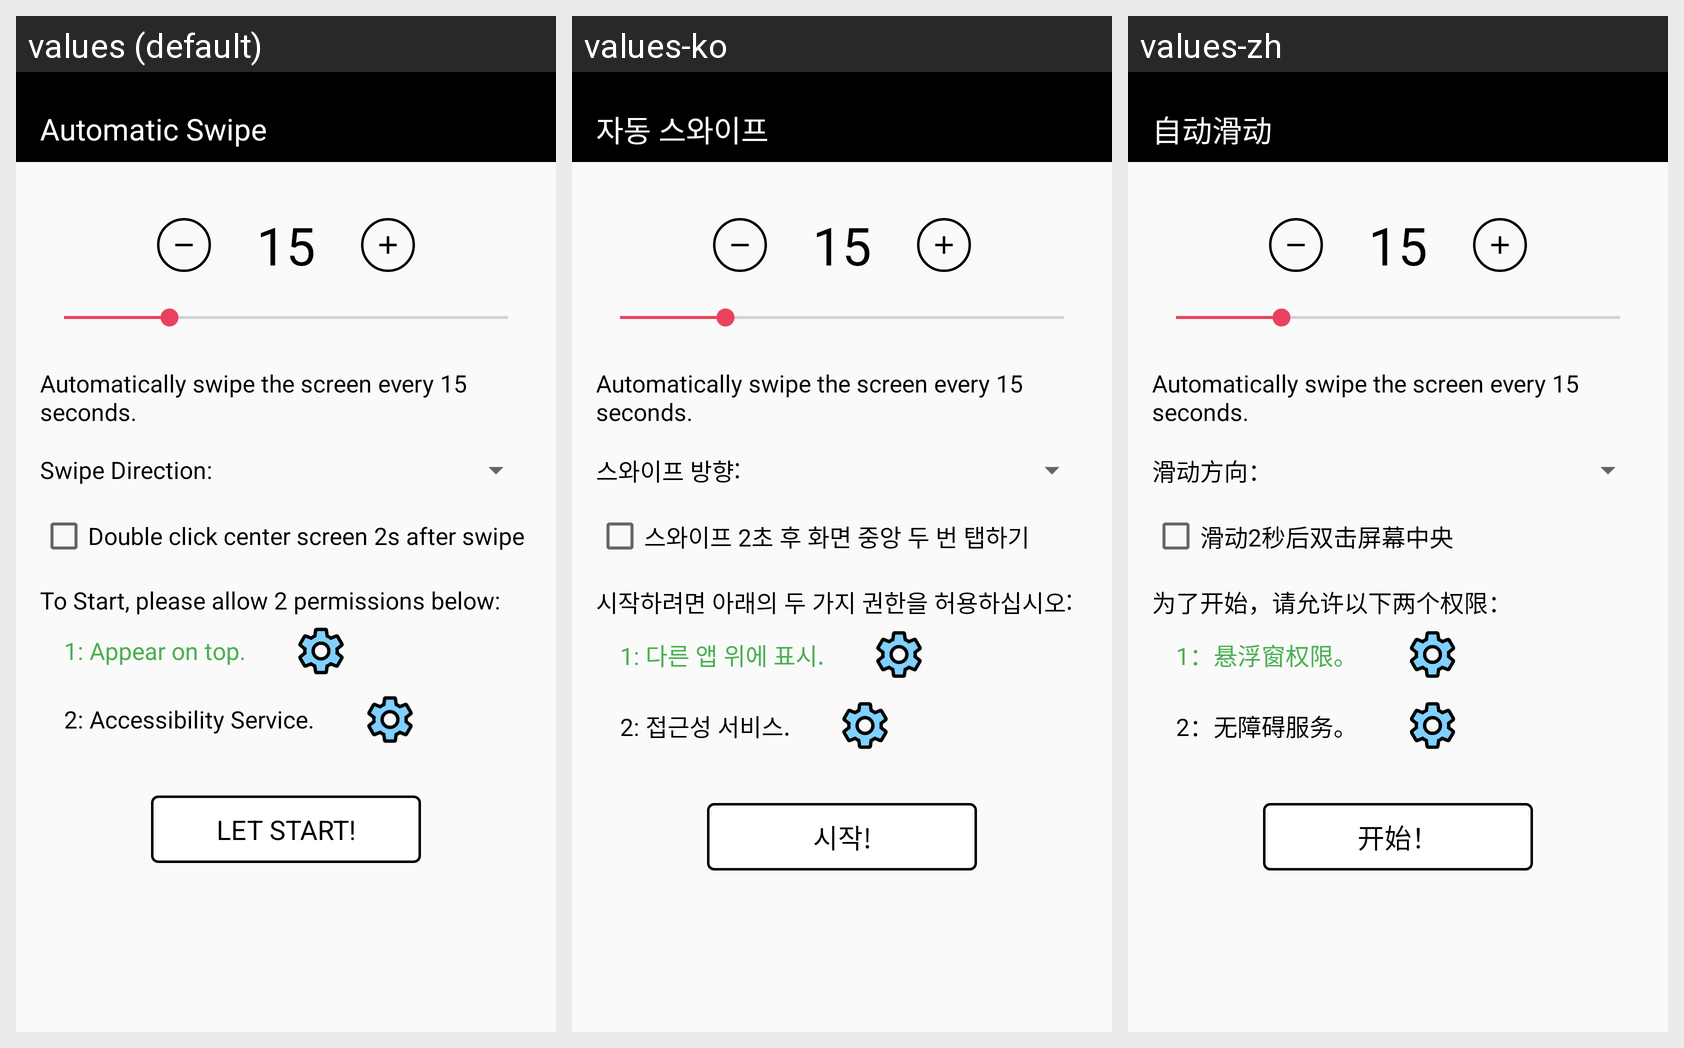

The same Android screen rendered under several of its app's locales, left to right. List the strings drawn on it with the default value and each locale's translation.
Android screen res/layout/activity_main.xml rendered under 3 locales, left to right: values (default), values-ko, values-zh. Device: Nexus 5 (rendered at 1080×1920; each locale shown at half size, 540×960, under a caption strip naming it); theme Theme.AutoNextTool.
Other locales in the repository, not shown: values-hi, values-ja, values-vi.
Strings drawn on this screen, with the default value and each locale's value (text and hints the layout hard-codes, and strings that could not be matched under every locale, appear in the picture but are not listed):

auto_next_tiktool
  values: Automatic Swipe
  values-ko: 자동 스와이프
  values-zh: 自动滑动

automatically_swipe_the_screen_every_15_seconds
  values: Automatically swipe the screen every 15 seconds.
  values-ko: Automatically swipe the screen every 15 seconds.  [not translated; the default value is used]
  values-zh: Automatically swipe the screen every 15 seconds.  [not translated; the default value is used]

swipe_direction
  values: Swipe Direction:
  values-ko: 스와이프 방향:
  values-zh: 滑动方向：

enable_double_click
  values: Double click center screen 2s after swipe
  values-ko: 스와이프 2초 후 화면 중앙 두 번 탭하기
  values-zh: 滑动2秒后双击屏幕中央

to_start_please_allow_2_permissions_below
  values: To Start, please allow 2 permissions below:
  values-ko: 시작하려면 아래의 두 가지 권한을 허용하십시오:
  values-zh: 为了开始，请允许以下两个权限：

_1_appear_on_top
  values: 1: Appear on top.
  values-ko: 1: 다른 앱 위에 표시.
  values-zh: 1：悬浮窗权限。

_2_accessibility_service
  values: 2: Accessibility Service.
  values-ko: 2: 접근성 서비스.
  values-zh: 2：无障碍服务。

let_start
  values: LET START!
  values-ko: 시작!
  values-zh: 开始！
